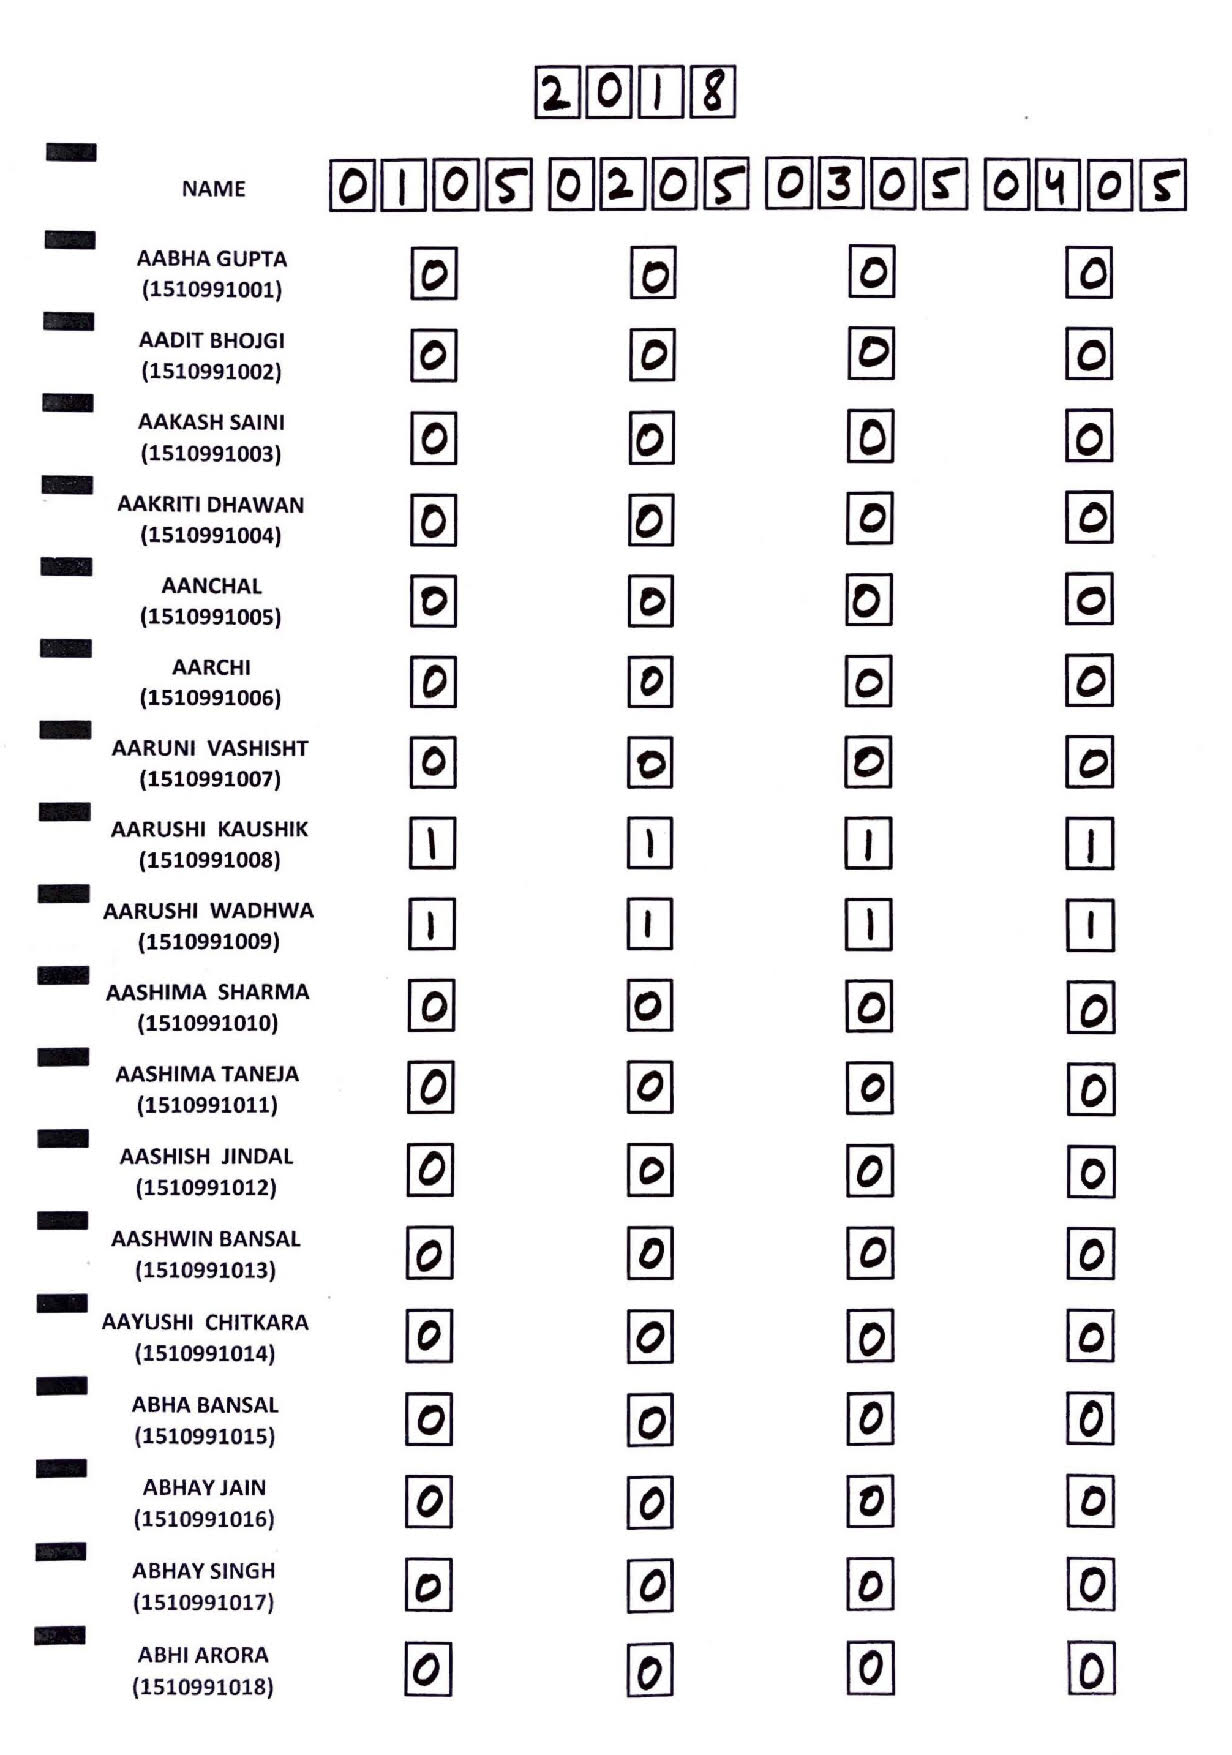

The table this chart was drawn from, first rows:
NAME, ROLL NUMBER, 01/05/2018, 02/05/2018, 03/05/2018, 04/05/2018
AABHA GUPTA, 1510991001, ABSENT, ABSENT, ABSENT, ABSENT
AADIT BHOJGI, 1510991002, ABSENT, ABSENT, ABSENT, ABSENT
AAKASH SAINI, 1510991003, ABSENT, ABSENT, ABSENT, ABSENT
AAKRITI DHAWAN, 1510991004, ABSENT, ABSENT, ABSENT, ABSENT
AANCHAL, 1510991005, ABSENT, ABSENT, ABSENT, ABSENT
AARCHI, 1510991006, ABSENT, ABSENT, ABSENT, ABSENT
AARUNI VASHISHT, 1510991007, ABSENT, ABSENT, ABSENT, ABSENT
AARUSHI KAUSHIK, 1510991008, PRESENT, PRESENT, PRESENT, PRESENT
AARUSHI WADHWA, 1510991009, PRESENT, PRESENT, PRESENT, PRESENT
AASHIMA SHARMA, 1510991010, ABSENT, ABSENT, ABSENT, ABSENT
AASHIMA TANEJA, 1510991011, ABSENT, ABSENT, ABSENT, ABSENT
AASHISH JINDAL, 1510991012, ABSENT, ABSENT, ABSENT, ABSENT
AASHWIN BANSAL, 1510991013, ABSENT, ABSENT, ABSENT, ABSENT
AAYUSHI CHITKARA, 1510991014, ABSENT, ABSENT, ABSENT, ABSENT
ABHA BANSAL, 1510991015, ABSENT, ABSENT, ABSENT, ABSENT
ABHAY JAIN, 1510991016, ABSENT, ABSENT, ABSENT, ABSENT
ABHAY SINGH, 1510991017, ABSENT, ABSENT, ABSENT, ABSENT
ABHI ARORA, 1510991018, ABSENT, ABSENT, ABSENT, ABSENT
